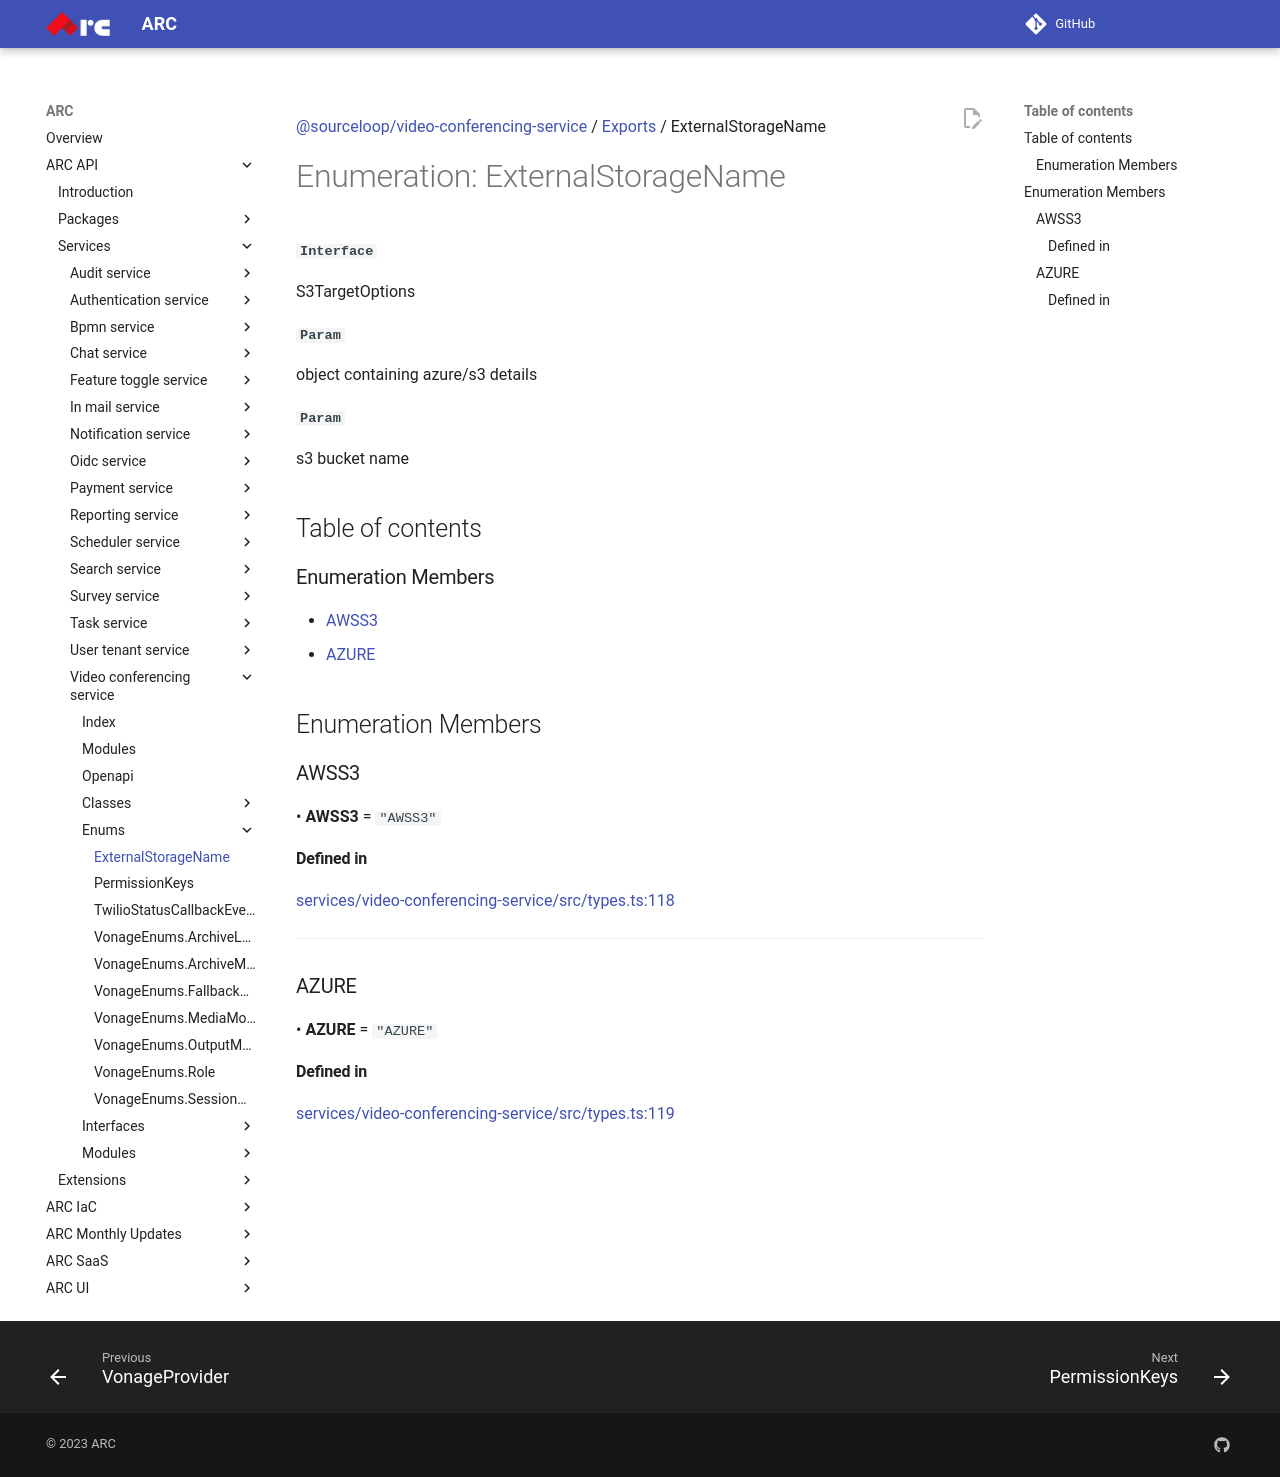

repository: sourcefuse/arc-docs · page: arc-api-docs/services/video-conferencing-service/enums/ExternalStorageName/index.html · generator: mkdocs

[@sourceloop/video-conferencing-service](../README.md) / [Exports](../modules.md) / ExternalStorageName

# Enumeration: ExternalStorageName

**`Interface`**

S3TargetOptions

**`Param`**

object containing azure/s3 details

**`Param`**

s3 bucket name

## Table of contents

### Enumeration Members

- [AWSS3](ExternalStorageName.md#awss3)
- [AZURE](ExternalStorageName.md#azure)

## Enumeration Members

### AWSS3

• **AWSS3** = ``"AWSS3"``

#### Defined in

[services/video-conferencing-service/src/types.ts:118](https://github.com/sourcefuse/loopback4-microservice-catalog/blob/eb9d4d57/services/video-conferencing-service/src/types.ts#L118)

___

### AZURE

• **AZURE** = ``"AZURE"``

#### Defined in

[services/video-conferencing-service/src/types.ts:119](https://github.com/sourcefuse/loopback4-microservice-catalog/blob/eb9d4d57/services/video-conferencing-service/src/types.ts#L119)
